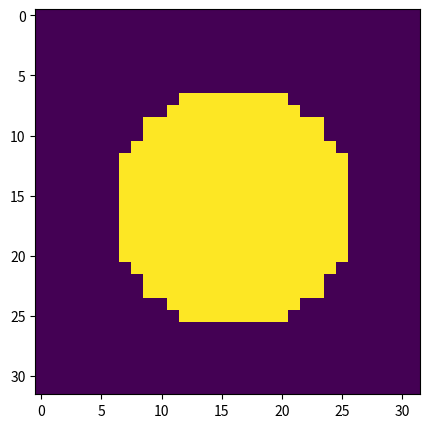

This chart was generated by the following Python code:
import numpy as np
import matplotlib.pyplot as plt

x = np.arange(0, 32)
y = np.arange(0, 32)
arr1 = np.zeros((y.size, x.size))
arr2 = np.zeros((y.size, x.size))


cx1 = 16 # x position
cy1 = 16  # y position
r1 = 10   # radius of circle
cx2 = 4
cy2 = 4
r2 = 64

intensity1 = (x[np.newaxis,:]-cx1)**2 + (y[:,np.newaxis]-cy1)**2 < r1**2
intensity2 = (x[np.newaxis,:]-cx2)**2 + (y[:,np.newaxis]-cy2)**2 < r2**2
arr1[intensity1] = 50
arr2[intensity2] = 200

print(arr1, arr1.max(), arr1.min())
# print(arr1[intensity1])
#print(arr2[intensity2])
plt.figure(figsize=(5, 5))
# plt.pcolormesh(x, y, arr1)
plt.imshow(arr1)

#plt.pcolormesh(x, y, arr2)
#plt.title("Intensity", loc='right')
#plt.hist(arr1, bins = range(256))
plt.show()
